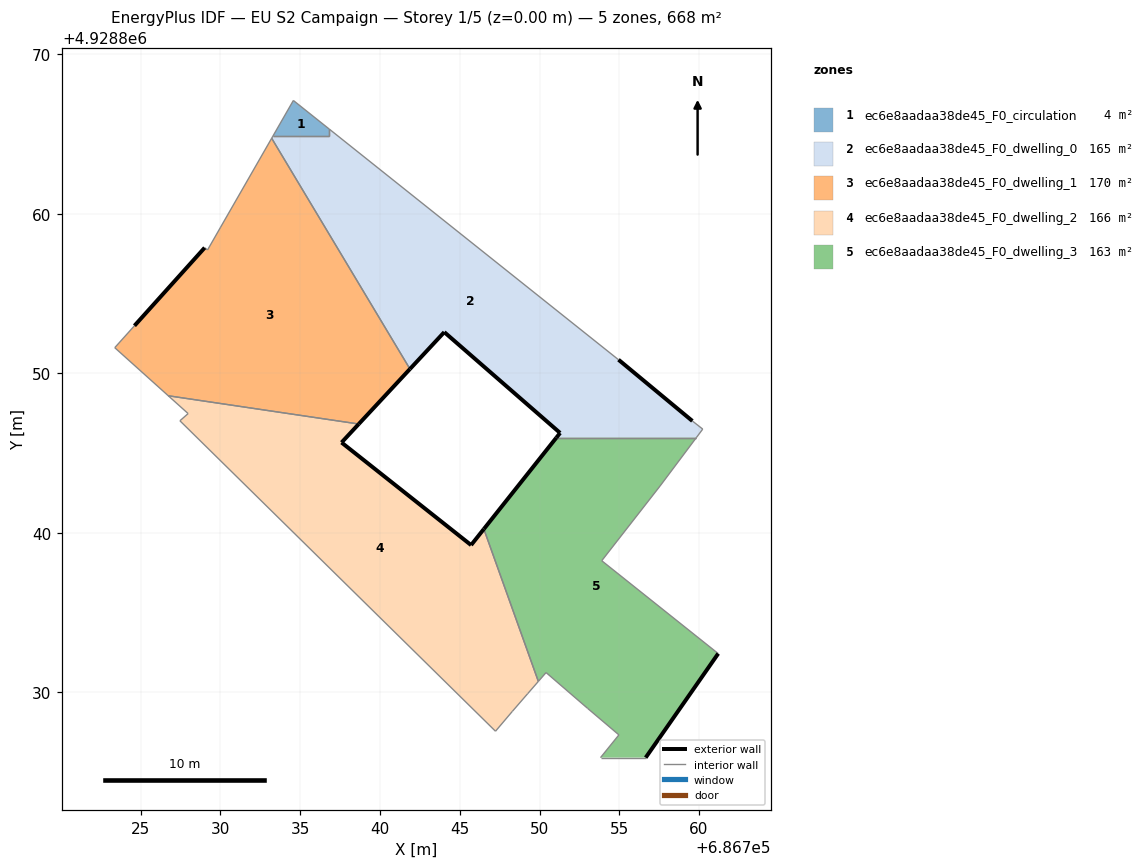
=== STOREY PLAN SPEC (per zone: floor XY polygon, exterior-wall plan segments, windows/doors) ===
zone 1: ec6e8aadaa38de45_F0_circulation  (4.5 m²)
  floor: (686736.81, 4928864.87) (686736.81, 4928865.32) (686734.57, 4928867.11) (686733.29, 4928864.87)
  interior walls: 4
zone 2: ec6e8aadaa38de45_F0_dwelling_0  (165.2 m²)
  floor: (686759.83, 4928845.97) (686760.23, 4928846.51) (686759.58, 4928847.02) (686754.95, 4928850.86) (686736.81, 4928865.32) (686736.81, 4928864.87) (686733.29, 4928864.87) (686733.21, 4928864.74) (686741.88, 4928850.28) (686744.03, 4928852.59) (686751.29, 4928846.27) (686751.05, 4928845.97)
  exterior wall: (686754.95, 4928850.86) – (686759.58, 4928847.02)  [6.0 m]
  exterior wall: (686751.05, 4928845.97) – (686751.29, 4928846.27)  [0.4 m]
  exterior wall: (686751.29, 4928846.27) – (686744.03, 4928852.59)  [9.6 m]
  exterior wall: (686744.03, 4928852.59) – (686741.88, 4928850.28)  [3.2 m]
  interior walls: 8
zone 3: ec6e8aadaa38de45_F0_dwelling_1  (170.0 m²)
  floor: (686738.67, 4928846.83) (686741.88, 4928850.28) (686733.21, 4928864.74) (686730.01, 4928859.17) (686729.19, 4928857.74) (686729.01, 4928857.88) (686724.61, 4928852.99) (686723.38, 4928851.61) (686726.73, 4928848.60)
  exterior wall: (686741.88, 4928850.28) – (686738.67, 4928846.83)  [4.7 m]
  exterior wall: (686724.61, 4928852.99) – (686729.01, 4928857.88)  [6.6 m]
  interior walls: 7
zone 4: ec6e8aadaa38de45_F0_dwelling_2  (165.9 m²)
  floor: (686748.29, 4928828.81) (686749.26, 4928829.93) (686749.93, 4928830.69) (686746.51, 4928840.24) (686745.71, 4928839.24) (686737.59, 4928845.67) (686738.67, 4928846.83) (686726.73, 4928848.60) (686727.97, 4928847.48) (686727.46, 4928847.03) (686747.24, 4928827.57)
  exterior wall: (686738.67, 4928846.83) – (686737.59, 4928845.67)  [1.6 m]
  exterior wall: (686737.59, 4928845.67) – (686745.71, 4928839.24)  [10.4 m]
  exterior wall: (686745.71, 4928839.24) – (686746.51, 4928840.24)  [1.3 m]
  interior walls: 8
zone 5: ec6e8aadaa38de45_F0_dwelling_3  (162.6 m²)
  floor: (686756.66, 4928825.92) (686761.20, 4928832.44) (686753.90, 4928838.26) (686757.56, 4928842.95) (686759.83, 4928845.97) (686751.05, 4928845.97) (686746.51, 4928840.24) (686749.93, 4928830.69) (686750.41, 4928831.25) (686753.02, 4928829.00) (686754.98, 4928827.34) (686753.82, 4928825.92)
  exterior wall: (686746.51, 4928840.24) – (686751.05, 4928845.97)  [7.3 m]
  exterior wall: (686761.20, 4928832.44) – (686756.66, 4928825.92)  [8.0 m]
  interior walls: 10

=== DERIVED (storey summary) ===
Building: EU S2 Campaign
Storey: 1 of 5  (floor level z = 0.00 m)
Storey gross floor area: 668.2 m²
Zones on this storey: 5
  - ec6e8aadaa38de45_F0_circulation: floor 4.5 m²
  - ec6e8aadaa38de45_F0_dwelling_0: floor 165.2 m²; exterior wall 19.2 m (57.5 m²); WWR 0.0%
  - ec6e8aadaa38de45_F0_dwelling_1: floor 170.0 m²; exterior wall 11.3 m (33.9 m²); WWR 0.0%
  - ec6e8aadaa38de45_F0_dwelling_2: floor 165.9 m²; exterior wall 13.2 m (39.7 m²); WWR 0.0%
  - ec6e8aadaa38de45_F0_dwelling_3: floor 162.6 m²; exterior wall 15.3 m (45.8 m²); WWR 0.0%
Zone adjacency (shared interzone walls):
  - ec6e8aadaa38de45_F0_circulation ↔ ec6e8aadaa38de45_F0_dwelling_0
  - ec6e8aadaa38de45_F0_dwelling_0 ↔ ec6e8aadaa38de45_F0_dwelling_1
  - ec6e8aadaa38de45_F0_dwelling_0 ↔ ec6e8aadaa38de45_F0_dwelling_3
  - ec6e8aadaa38de45_F0_dwelling_1 ↔ ec6e8aadaa38de45_F0_dwelling_2
  - ec6e8aadaa38de45_F0_dwelling_2 ↔ ec6e8aadaa38de45_F0_dwelling_3